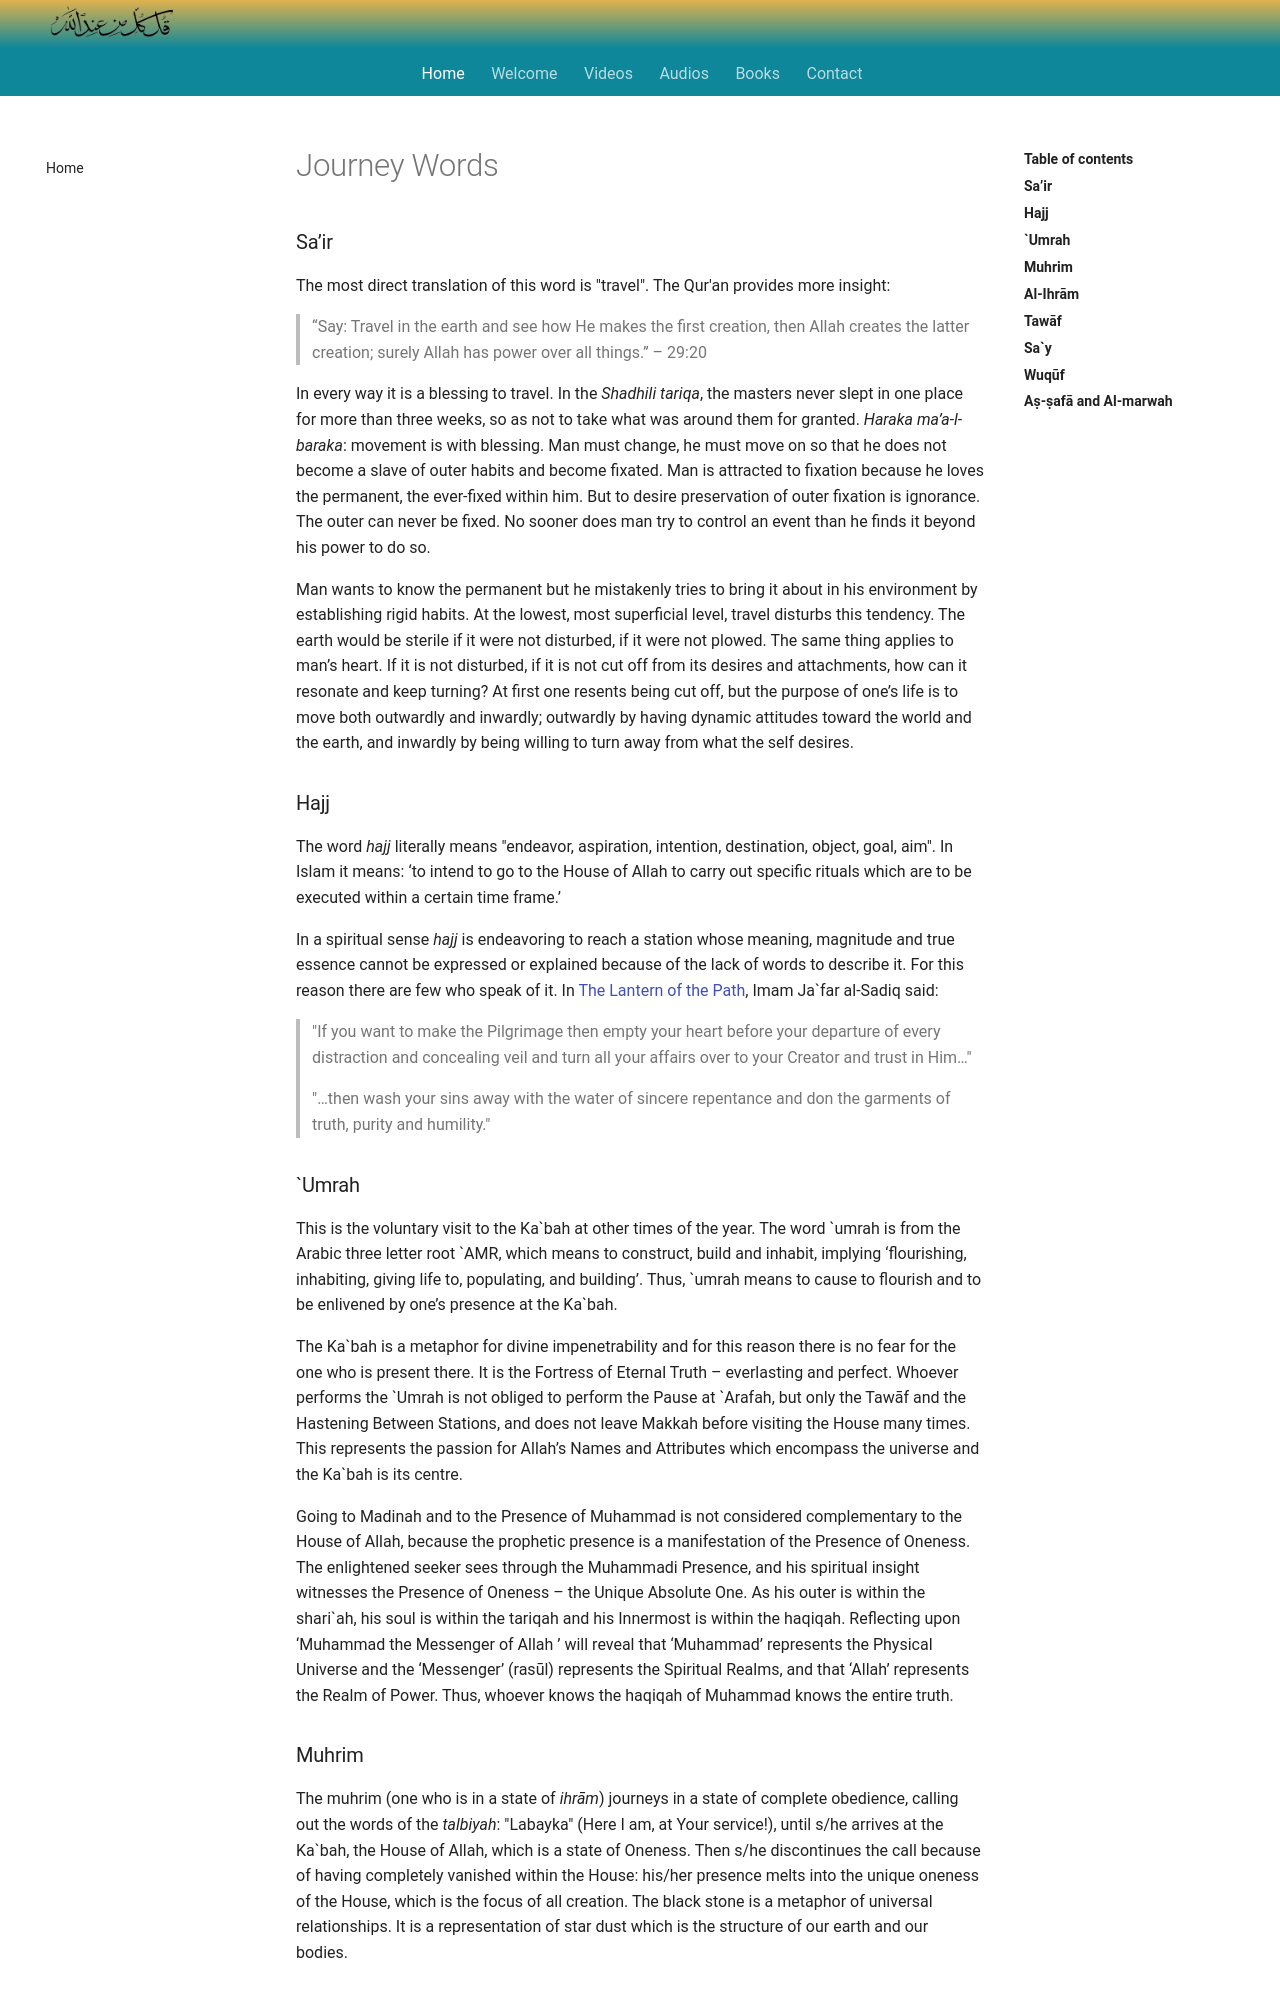

repository: SFH-Foundation/sfhfoundation · page: glossary/journey-words/index.html · generator: mkdocs

---
title: Journey Words
description: Key Arabic words used on the website specifically to do with journey or travel and their full explanantions
image: assets/images/01.jpg
---

# Journey Words

### Sa’ir

The most direct translation of this word is "travel". The Qur'an provides more insight:

> “Say: Travel in the earth and see how He makes the first creation, then Allah creates the latter creation; surely Allah has power over all things.” – 29:20

In every way it is a blessing to travel. In the _Shadhili tariqa_, the masters never slept in one place for more than three weeks, so as not to take what was around them for granted. _Haraka ma’a-l-baraka_: movement is with blessing. Man must change, he must move on so that he does not become a slave of outer habits and become fixated. Man is attracted to fixation because he loves the permanent, the ever-fixed within him. But to desire preservation of outer fixation is ignorance. The outer can never be fixed. No sooner does man try to control an event than he finds it beyond his power to do so.

Man wants to know the permanent but he mistakenly tries to bring it about in his environment by establishing rigid habits. At the lowest, most superficial level, travel disturbs this tendency. The earth would be sterile if it were not disturbed, if it were not plowed. The same thing applies to man’s heart. If it is not disturbed, if it is not cut off from its desires and attachments, how can it resonate and keep turning? At first one resents being cut off, but the purpose of one’s life is to move both outwardly and inwardly; outwardly by having dynamic attitudes toward the world and the earth, and inwardly by being willing to turn away from what the self desires.

### Hajj

The word _hajj_ literally means "endeavor, aspiration, intention, destination, object, goal, aim". In Islam it means: ‘to intend to go to the House of Allah to carry out specific rituals which are to be executed within a certain time frame.’

In a spiritual sense _hajj_ is endeavoring to reach a station whose meaning, magnitude and true essence cannot be expressed or explained because of the lack of words to describe it. For this reason there are few who speak of it. In [The Lantern of the Path](https://zahrapublications.pub/book-TheLanternOfThePath.php#bookTitle), Imam Ja`far al‑Sadiq said:

> "If you want to make the Pilgrimage then empty your heart before your departure of every distraction and concealing veil and turn all your affairs over to your Creator and trust in Him…"

> "…then wash your sins away with the water of sincere repentance and don the garments of truth, purity and humility."

### `Umrah

This is the voluntary visit to the Ka\`bah at other times of the year. The word \`umrah is from the Arabic three letter root \`AMR, which means to construct, build and inhabit, implying ‘flourishing, inhabiting, giving life to, populating, and building’. Thus, \`umrah means to cause to flourish and to be enlivened by one’s presence at the Ka\`bah.

The Ka\`bah is a metaphor for divine impenetrability and for this reason there is no fear for the one who is present there. It is the Fortress of Eternal Truth – everlasting and perfect. Whoever performs the \`Umrah is not obliged to perform the Pause at \`Arafah, but only the Tawāf and the Hastening Between Stations, and does not leave Makkah before visiting the House many times. This represents the passion for Allah’s Names and Attributes which encompass the universe and the Ka\`bah is its centre.

Going to Madinah and to the Presence of Muhammad is not considered complementary to the House of Allah, because the prophetic presence is a manifestation of the Presence of Oneness. The enlightened seeker sees through the Muhammadi Presence, and his spiritual insight witnesses the Presence of Oneness – the Unique Absolute One. As his outer is within the shari\`ah, his soul is within the tariqah and his Innermost is within the haqiqah. Reflecting upon ‘Muhammad the Messenger of Allah ’ will reveal that ‘Muhammad’ represents the Physical Universe and the ‘Messenger’ (rasūl) represents the Spiritual Realms, and that ‘Allah’ represents the Realm of Power. Thus, whoever knows the haqiqah of Muhammad knows the entire truth.

### Muhrim

The muhrim (one who is in a state of _ihrām_) journeys in a state of complete obedience, calling out the words of the _talbiyah_: "Labayka" (Here I am, at Your service!), until s/he arrives at the Ka\`bah, the House of Allah, which is a state of Oneness. Then s/he discontinues the call because of having completely vanished within the House: his/her presence melts into the unique oneness of the House, which is the focus of all creation. The black stone is a metaphor of universal relationships. It is a representation of star dust which is the structure of our earth and our bodies.
